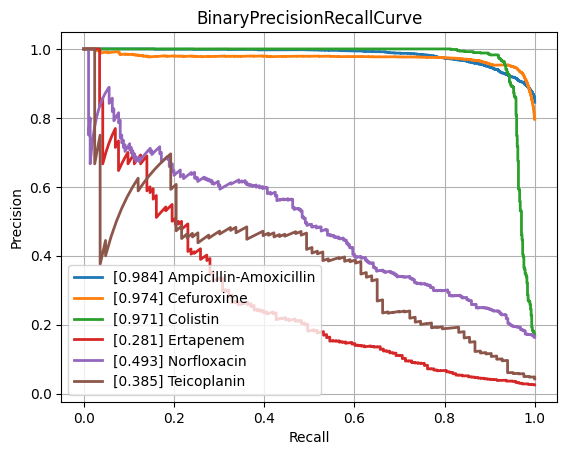

Data behind this chart, as committed beside it:
class, PrecisionRecallAUC, FrequencyPositiveClass, n_positives, n_negatives
Amikacin, 0.8565, 0.1711, 1111, 5382
Amoxicillin-Clavulanic acid, 0.8765, 0.412, 4204, 5999
Ampicillin, 0.9521, 0.6364, 10010, 5719
Ampicillin-Amoxicillin, 0.9843, 0.8453, 5567, 1019
Cefazolin, 0.9076, 0.4576, 967, 1146
Cefepime, 0.851, 0.3055, 3537, 8042
Cefpodoxime, 0.8053, 0.3521, 493, 907
Ceftazidime, 0.8145, 0.2676, 4421, 12101
Ceftriaxone, 0.7819, 0.2719, 3764, 10078
Cefuroxime, 0.9739, 0.7961, 6591, 1688
Ciprofloxacin, 0.8133, 0.2863, 6582, 16405
Clindamycin, 0.9025, 0.4978, 5611, 5661
Colistin, 0.9711, 0.1706, 747, 3632
Cotrimoxazole, 0.8112, 0.3212, 8111, 17142
Ertapenem, 0.2807, 0.02544, 143, 5478
Erythromycin, 0.912, 0.5533, 5620, 4537
Fosfomycin, 0.7582, 0.2105, 1843, 6914
Fosfomycin-Trometamol, 0.5146, 0.2382, 304, 972
Fusidic acid, 0.7629, 0.3177, 855, 1836
Gentamicin, 0.961, 0.4473, 9230, 11403
Imipenem, 0.9533, 0.326, 7693, 15906
Levofloxacin, 0.8948, 0.3663, 3378, 5845
Meropenem, 0.7606, 0.1331, 2436, 15860
Mupirocin, 0.9279, 0.1115, 155, 1235
Nitrofurantoin, 0.7314, 0.1065, 380, 3187
Norfloxacin, 0.4932, 0.1631, 285, 1462
Oxacillin, 0.8881, 0.4155, 2791, 3926
Penicillin, 0.9656, 0.7334, 2811, 1022
Piperacillin-Tazobactam, 0.8139, 0.3163, 6313, 13644
Rifampicin, 0.5035, 0.03883, 280, 6931
Teicoplanin, 0.3853, 0.04285, 83, 1854
Tetracycline, 0.7423, 0.2432, 1706, 5308
Tobramycin, 0.8388, 0.2275, 1265, 4295
Vancomycin, 0.7751, 0.04562, 594, 12428
micro, 0.8903, 0.3341, , 
macro, 0.799, NaN, , 
